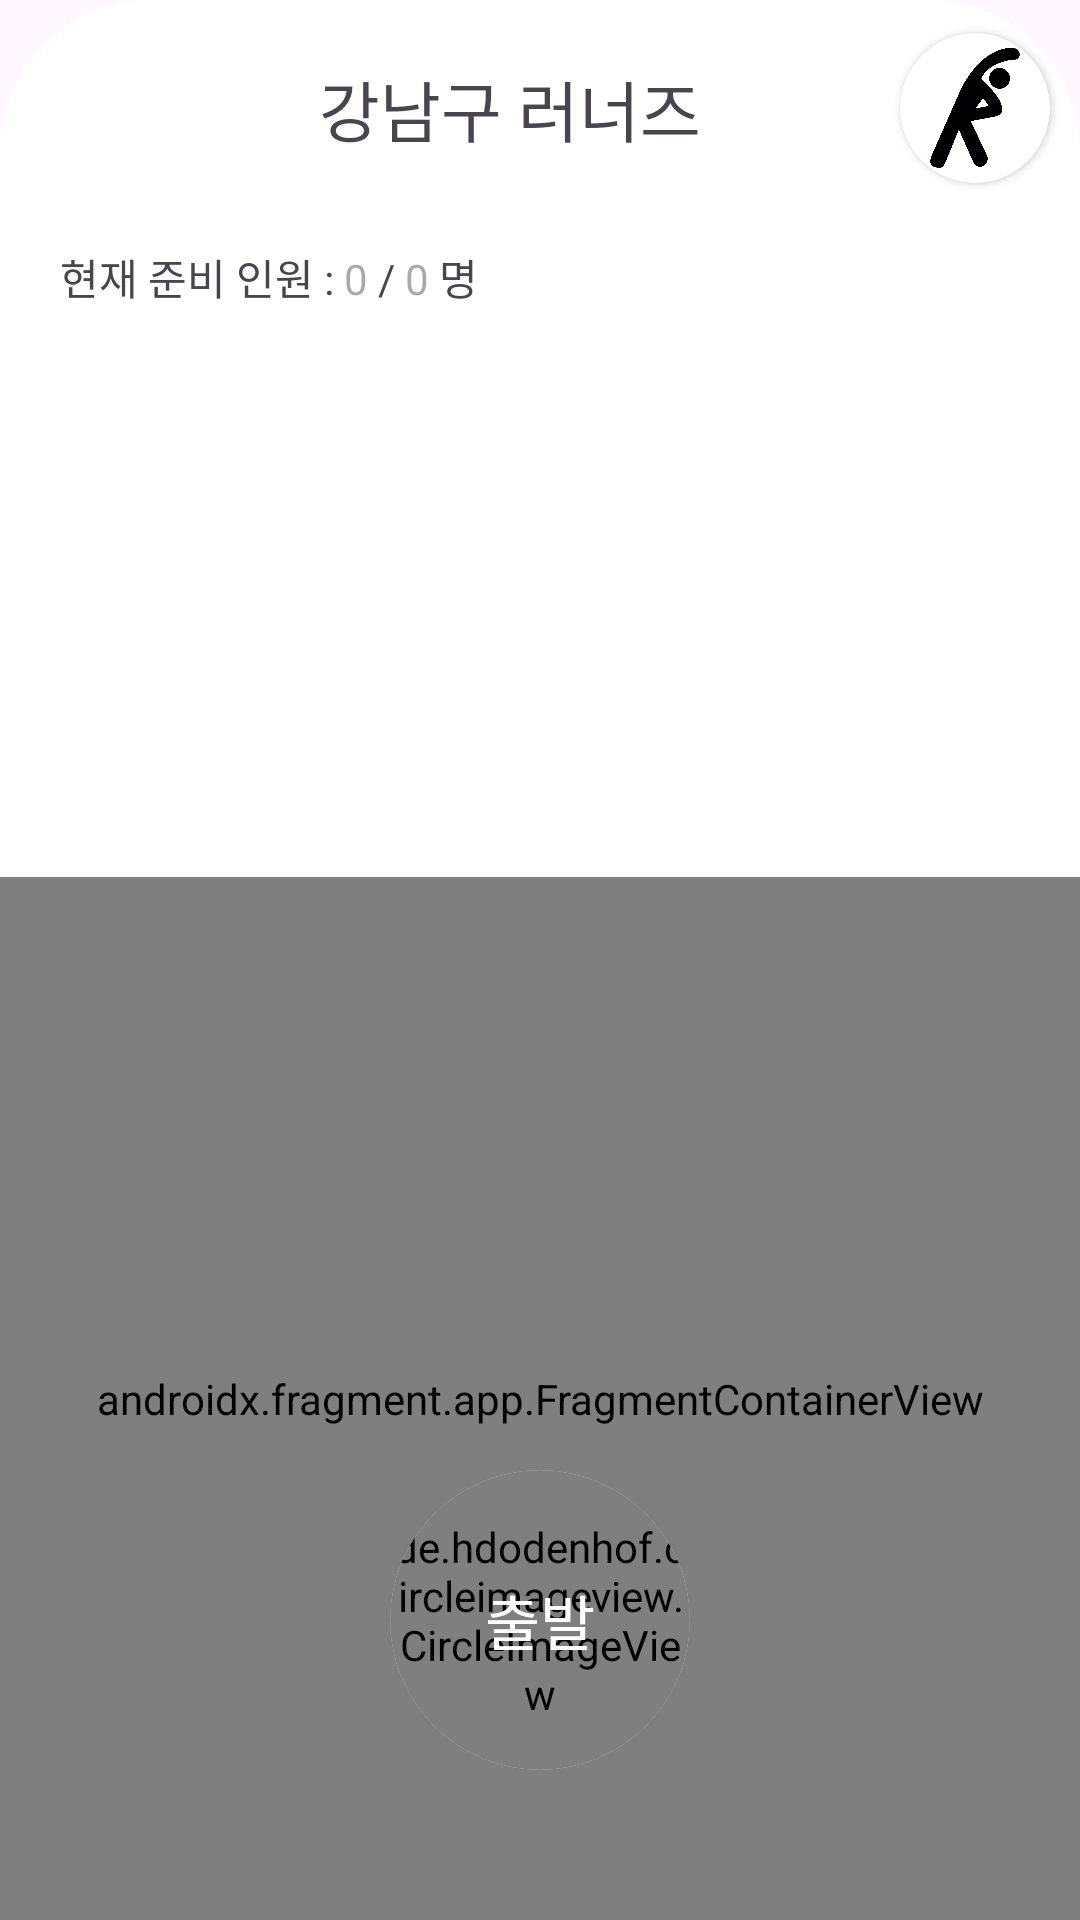

Android layout source for this screen:
<!-- AndroidManifest.xml: application theme Theme.Runwithus -->
<!-- res/layout/fragment_running.xml -->
<?xml version="1.0" encoding="utf-8"?>
<androidx.constraintlayout.widget.ConstraintLayout xmlns:android="http://schemas.android.com/apk/res/android"
    xmlns:app="http://schemas.android.com/apk/res-auto"
    xmlns:tools="http://schemas.android.com/tools"
    android:layout_width="match_parent"
    android:layout_height="match_parent"
    android:background="@drawable/rounded_top_bg">

    <LinearLayout
        android:id="@+id/linearLayout"
        android:layout_width="0dp"
        android:layout_height="wrap_content"
        android:orientation="horizontal"
        app:layout_constraintEnd_toEndOf="parent"
        app:layout_constraintStart_toStartOf="parent"
        app:layout_constraintTop_toTopOf="parent">

        <LinearLayout
            android:layout_width="match_parent"
            android:layout_height="wrap_content"
            android:layout_weight="1"
            android:layout_marginLeft="40dp"
            android:layout_marginTop="20dp"
            android:layout_marginBottom="20dp"
            android:gravity="center"
            android:orientation="vertical">

            <TextView
                android:id="@+id/crewMemberOutput"
                android:layout_width="wrap_content"
                android:layout_height="wrap_content"
                android:layout_weight="1"
                android:gravity="center"
                android:text="강남구 러너즈"
                android:textSize="22sp" />

        </LinearLayout>

        <androidx.cardview.widget.CardView
            android:id="@+id/stretchingDialogButton"
            android:layout_width="50dp"
            android:layout_height="50dp"
            android:layout_marginEnd="10dp"
            android:layout_gravity="center"
            android:src="@drawable/default_profile"
            app:cardCornerRadius="25dp">

            <androidx.appcompat.widget.AppCompatImageView
                android:layout_width="40dp"
                android:layout_height="40dp"
                android:layout_gravity="center"
                android:src="@drawable/stretching" />
        </androidx.cardview.widget.CardView>

    </LinearLayout>

    <LinearLayout
        android:layout_width="0dp"
        android:layout_height="wrap_content"
        android:layout_marginStart="20dp"
        android:gravity="start"
        android:orientation="horizontal"
        app:layout_constraintBottom_toTopOf="@+id/readyList"
        app:layout_constraintStart_toStartOf="parent"
        app:layout_constraintTop_toBottomOf="@+id/linearLayout">

        <TextView
            android:id="@+id/textView10"
            android:layout_width="wrap_content"
            android:layout_height="wrap_content"
            android:layout_marginTop="10dp"
            android:layout_marginBottom="10dp"
            android:layout_weight="1"
            android:gravity="start"
            android:text="현재 준비 인원 : " />

        <TextView
            android:id="@+id/count"
            android:layout_width="wrap_content"
            android:layout_height="wrap_content"
            android:layout_marginTop="10dp"
            android:layout_marginBottom="10dp"
            android:layout_weight="1"
            android:hint="0" />

        <TextView
            android:id="@+id/textView15"
            android:layout_width="wrap_content"
            android:layout_height="wrap_content"
            android:layout_marginTop="10dp"
            android:layout_marginBottom="10dp"
            android:layout_weight="1"
            android:text=" / " />

        <TextView
            android:id="@+id/totalCount"
            android:layout_width="wrap_content"
            android:layout_height="wrap_content"
            android:layout_marginTop="10dp"
            android:layout_weight="1"
            android:hint="0" />

        <TextView
            android:id="@+id/textView18"
            android:layout_width="wrap_content"
            android:layout_height="wrap_content"
            android:layout_marginTop="10dp"
            android:layout_marginBottom="10dp"
            android:layout_weight="1"
            android:text=" 명" />
    </LinearLayout>

    <androidx.recyclerview.widget.RecyclerView
        android:id="@+id/readyList"
        android:layout_width="0dp"
        android:layout_height="180dp"
        android:layout_marginTop="40dp"
        android:layoutAnimation="@drawable/item_layout_animation"
        app:layoutManager="androidx.recyclerview.widget.GridLayoutManager"
        android:orientation="horizontal"
        app:layout_constraintEnd_toEndOf="parent"
        app:layout_constraintHorizontal_bias="0.0"
        app:layout_constraintStart_toStartOf="parent"
        app:layout_constraintTop_toBottomOf="@+id/linearLayout"
        tools:listitem="@layout/mycrewreadylist_item" />

    <androidx.fragment.app.FragmentContainerView
        android:id="@+id/runningMap"
        android:name="com.google.android.gms.maps.SupportMapFragment"
        android:layout_width="0dp"
        android:layout_height="0dp"
        app:layout_constraintBottom_toBottomOf="parent"
        app:layout_constraintEnd_toEndOf="parent"
        app:layout_constraintStart_toStartOf="parent"
        app:layout_constraintTop_toBottomOf="@+id/readyList" />

    <LinearLayout
        android:layout_width="match_parent"
        android:layout_height="200dp"
        app:layout_constraintBottom_toBottomOf="parent"
        app:layout_constraintEnd_toEndOf="parent"
        app:layout_constraintStart_toStartOf="parent"
        android:gravity="center">

        <androidx.cardview.widget.CardView
            android:id="@+id/cardView4"
            android:layout_width="wrap_content"
            android:layout_height="wrap_content"
            android:layout_marginTop="50dp"
            android:layout_marginBottom="50dp"
            android:fontFamily="@font/nanum2"
            app:cardCornerRadius="50dp"
            app:cardElevation="0dp"
            app:layout_constraintBottom_toBottomOf="parent"
            app:layout_constraintEnd_toEndOf="parent"
            app:layout_constraintHorizontal_bias="0.5"
            app:layout_constraintStart_toStartOf="parent">

            <de.hdodenhof.circleimageview.CircleImageView
                android:id="@+id/readyButton"
                android:layout_width="100dp"
                android:layout_height="100dp"
                android:background="#008f8c" />

            <TextView
                android:id="@+id/readyButtonText"
                android:layout_width="wrap_content"
                android:layout_height="wrap_content"
                android:layout_gravity="center"
                android:layout_weight="1"
                android:fontFamily="@font/nanum2"
                android:text="출발"
                android:textColor="@color/white"
                android:textSize="20dp" />

        </androidx.cardview.widget.CardView>
    </LinearLayout>


</androidx.constraintlayout.widget.ConstraintLayout>
<!-- res/layout/mycrewreadylist_item.xml (included above) -->
<?xml version="1.0" encoding="utf-8"?>
<LinearLayout xmlns:android="http://schemas.android.com/apk/res/android"
    xmlns:app="http://schemas.android.com/apk/res-auto"
    android:id="@+id/myCrew"
    android:orientation="vertical"
    android:layout_width="wrap_content"
    android:layout_height="wrap_content" >

    <LinearLayout
        android:layout_width="wrap_content"
        android:layout_height="wrap_content"
        android:layout_marginStart="5dp"
        android:layout_marginEnd="5dp"
        android:orientation="vertical">

        <androidx.cardview.widget.CardView
            android:layout_width="60dp"
            android:layout_height="60dp"
            android:layout_margin="5dp"
            app:cardCornerRadius="30dp">

            <androidx.appcompat.widget.AppCompatImageView
                android:id="@+id/imgUserIcon"
                android:layout_width="wrap_content"
                android:layout_height="wrap_content"
                android:scaleType="centerCrop"
                android:src="@drawable/greybackground" />
        </androidx.cardview.widget.CardView>

        <TextView
            android:id="@+id/roomInUserName"
            android:layout_width="match_parent"
            android:layout_height="wrap_content"
            android:layout_margin="5dp"
            android:text="김관형"
            android:textAlignment="center"
            android:textSize="15sp"
            android:textStyle="bold" />

        <TextView
            android:id="@+id/state"
            android:layout_width="match_parent"
            android:layout_height="wrap_content"
            android:text="READY"
            android:textSize="15sp"
            android:textColor="#AEAEAE"
            android:textAlignment="center"
            android:textStyle="bold" />
    </LinearLayout>
</LinearLayout>
<!-- resources referenced by this layout -->
<resources>
  <color name="white">#FFFFFFFF</color>
  <!-- drawable default_profile: jpg bitmap (drawable, 9269 bytes) -->
  <!-- drawable greybackground: png bitmap (drawable, 2981 bytes) -->
  <!-- drawable item_layout_animation (drawable) -->
  <?xml version="1.0" encoding="utf-8"?>
  <layoutAnimation xmlns:android="http://schemas.android.com/apk/res/android" android:delay="15%"
      android:animationOrder="normal" android:animation="@drawable/item_anim">
  
  
  
  </layoutAnimation>
  <!-- drawable rounded_top_bg (drawable) -->
  <?xml version="1.0" encoding="utf-8"?>
  <shape xmlns:android="http://schemas.android.com/apk/res/android"
      android:shape="rectangle">
      <corners
          android:topLeftRadius="50dp"
          android:topRightRadius="50dp"/>
      <solid android:color="#ffffff"/> 
  </shape>
  <!-- drawable stretching: png bitmap (drawable, 22558 bytes) -->
  <style name="Theme.Runwithus" parent="Base.Theme.Runwithus" />
  <!-- drawable item_anim (drawable) -->
  <?xml version="1.0" encoding="utf-8"?>
  <set xmlns:android="http://schemas.android.com/apk/res/android" android:duration="300">
  
      <translate
          android:fromYDelta="100" android:toYDelta="0" />
  
      <scale
          android:fromXScale="70%" android:toXScale="100%"
          android:fromYScale="70%" android:toYScale="100%"
          android:pivotY="50%" android:pivotX="50%" />
  
  
      <alpha
          android:fromAlpha="0" android:toAlpha="1" />
  
  </set>
  <style name="Base.Theme.Runwithus" parent="Theme.Material3.DayNight.NoActionBar">
          
          <item name="colorPrimary">#008f8c</item>
      </style>
</resources>
